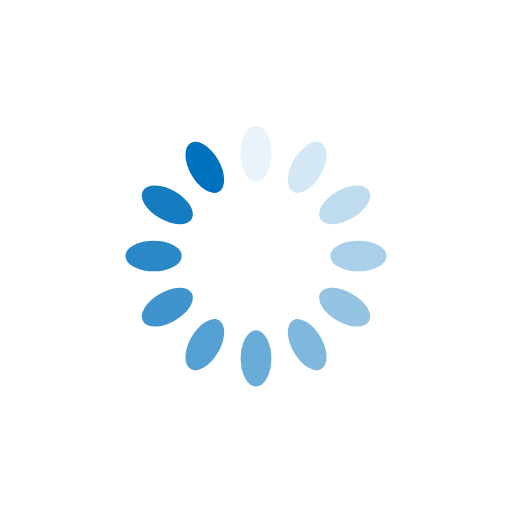
t = 0.00 s
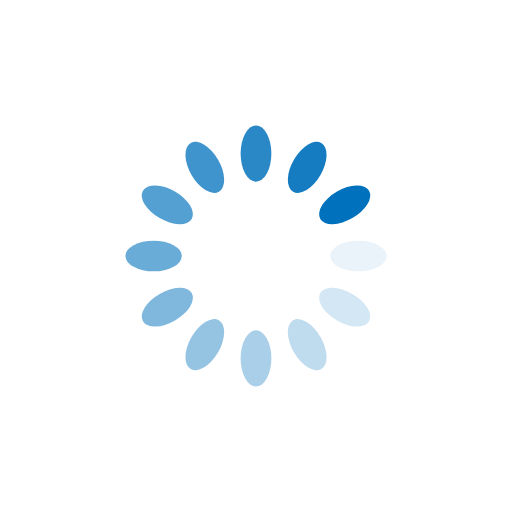
t = 0.25 s
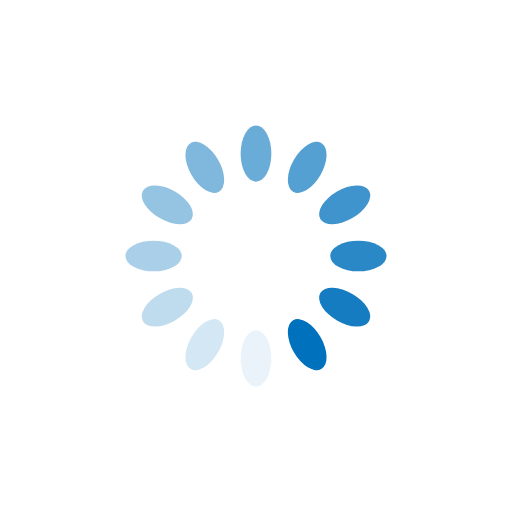
t = 0.50 s
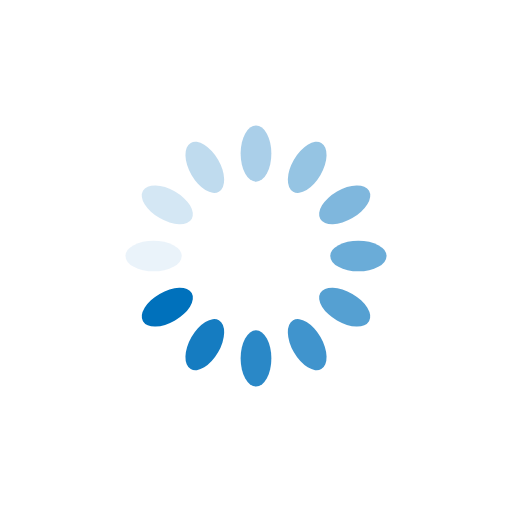
t = 0.75 s

The animated SVG that drew these frames (rendered in a browser with its animation timeline set to each time). Animation: 12 SMIL elements (animate=12); one cycle of 1.00 s, repeats indefinitely.

<?xml version="1.0" encoding="utf-8"?>
<svg xmlns="http://www.w3.org/2000/svg" xmlns:xlink="http://www.w3.org/1999/xlink" style="margin: auto; background: rgb(255, 255, 255); display: block; shape-rendering: auto;" width="200px" height="200px" viewBox="0 0 100 100" preserveAspectRatio="xMidYMid">
<g transform="rotate(0 50 50)">
  <rect x="47" y="24.5" rx="3" ry="5.5" width="6" height="11" fill="#0071bc">
    <animate attributeName="opacity" values="1;0" keyTimes="0;1" dur="1s" begin="-0.9166666666666666s" repeatCount="indefinite"></animate>
  </rect>
</g><g transform="rotate(30 50 50)">
  <rect x="47" y="24.5" rx="3" ry="5.5" width="6" height="11" fill="#0071bc">
    <animate attributeName="opacity" values="1;0" keyTimes="0;1" dur="1s" begin="-0.8333333333333334s" repeatCount="indefinite"></animate>
  </rect>
</g><g transform="rotate(60 50 50)">
  <rect x="47" y="24.5" rx="3" ry="5.5" width="6" height="11" fill="#0071bc">
    <animate attributeName="opacity" values="1;0" keyTimes="0;1" dur="1s" begin="-0.75s" repeatCount="indefinite"></animate>
  </rect>
</g><g transform="rotate(90 50 50)">
  <rect x="47" y="24.5" rx="3" ry="5.5" width="6" height="11" fill="#0071bc">
    <animate attributeName="opacity" values="1;0" keyTimes="0;1" dur="1s" begin="-0.6666666666666666s" repeatCount="indefinite"></animate>
  </rect>
</g><g transform="rotate(120 50 50)">
  <rect x="47" y="24.5" rx="3" ry="5.5" width="6" height="11" fill="#0071bc">
    <animate attributeName="opacity" values="1;0" keyTimes="0;1" dur="1s" begin="-0.5833333333333334s" repeatCount="indefinite"></animate>
  </rect>
</g><g transform="rotate(150 50 50)">
  <rect x="47" y="24.5" rx="3" ry="5.5" width="6" height="11" fill="#0071bc">
    <animate attributeName="opacity" values="1;0" keyTimes="0;1" dur="1s" begin="-0.5s" repeatCount="indefinite"></animate>
  </rect>
</g><g transform="rotate(180 50 50)">
  <rect x="47" y="24.5" rx="3" ry="5.5" width="6" height="11" fill="#0071bc">
    <animate attributeName="opacity" values="1;0" keyTimes="0;1" dur="1s" begin="-0.4166666666666667s" repeatCount="indefinite"></animate>
  </rect>
</g><g transform="rotate(210 50 50)">
  <rect x="47" y="24.5" rx="3" ry="5.5" width="6" height="11" fill="#0071bc">
    <animate attributeName="opacity" values="1;0" keyTimes="0;1" dur="1s" begin="-0.3333333333333333s" repeatCount="indefinite"></animate>
  </rect>
</g><g transform="rotate(240 50 50)">
  <rect x="47" y="24.5" rx="3" ry="5.5" width="6" height="11" fill="#0071bc">
    <animate attributeName="opacity" values="1;0" keyTimes="0;1" dur="1s" begin="-0.25s" repeatCount="indefinite"></animate>
  </rect>
</g><g transform="rotate(270 50 50)">
  <rect x="47" y="24.5" rx="3" ry="5.5" width="6" height="11" fill="#0071bc">
    <animate attributeName="opacity" values="1;0" keyTimes="0;1" dur="1s" begin="-0.16666666666666666s" repeatCount="indefinite"></animate>
  </rect>
</g><g transform="rotate(300 50 50)">
  <rect x="47" y="24.5" rx="3" ry="5.5" width="6" height="11" fill="#0071bc">
    <animate attributeName="opacity" values="1;0" keyTimes="0;1" dur="1s" begin="-0.08333333333333333s" repeatCount="indefinite"></animate>
  </rect>
</g><g transform="rotate(330 50 50)">
  <rect x="47" y="24.5" rx="3" ry="5.5" width="6" height="11" fill="#0071bc">
    <animate attributeName="opacity" values="1;0" keyTimes="0;1" dur="1s" begin="0s" repeatCount="indefinite"></animate>
  </rect>
</g>
<!-- [ldio] generated by https://loading.io/ --></svg>
